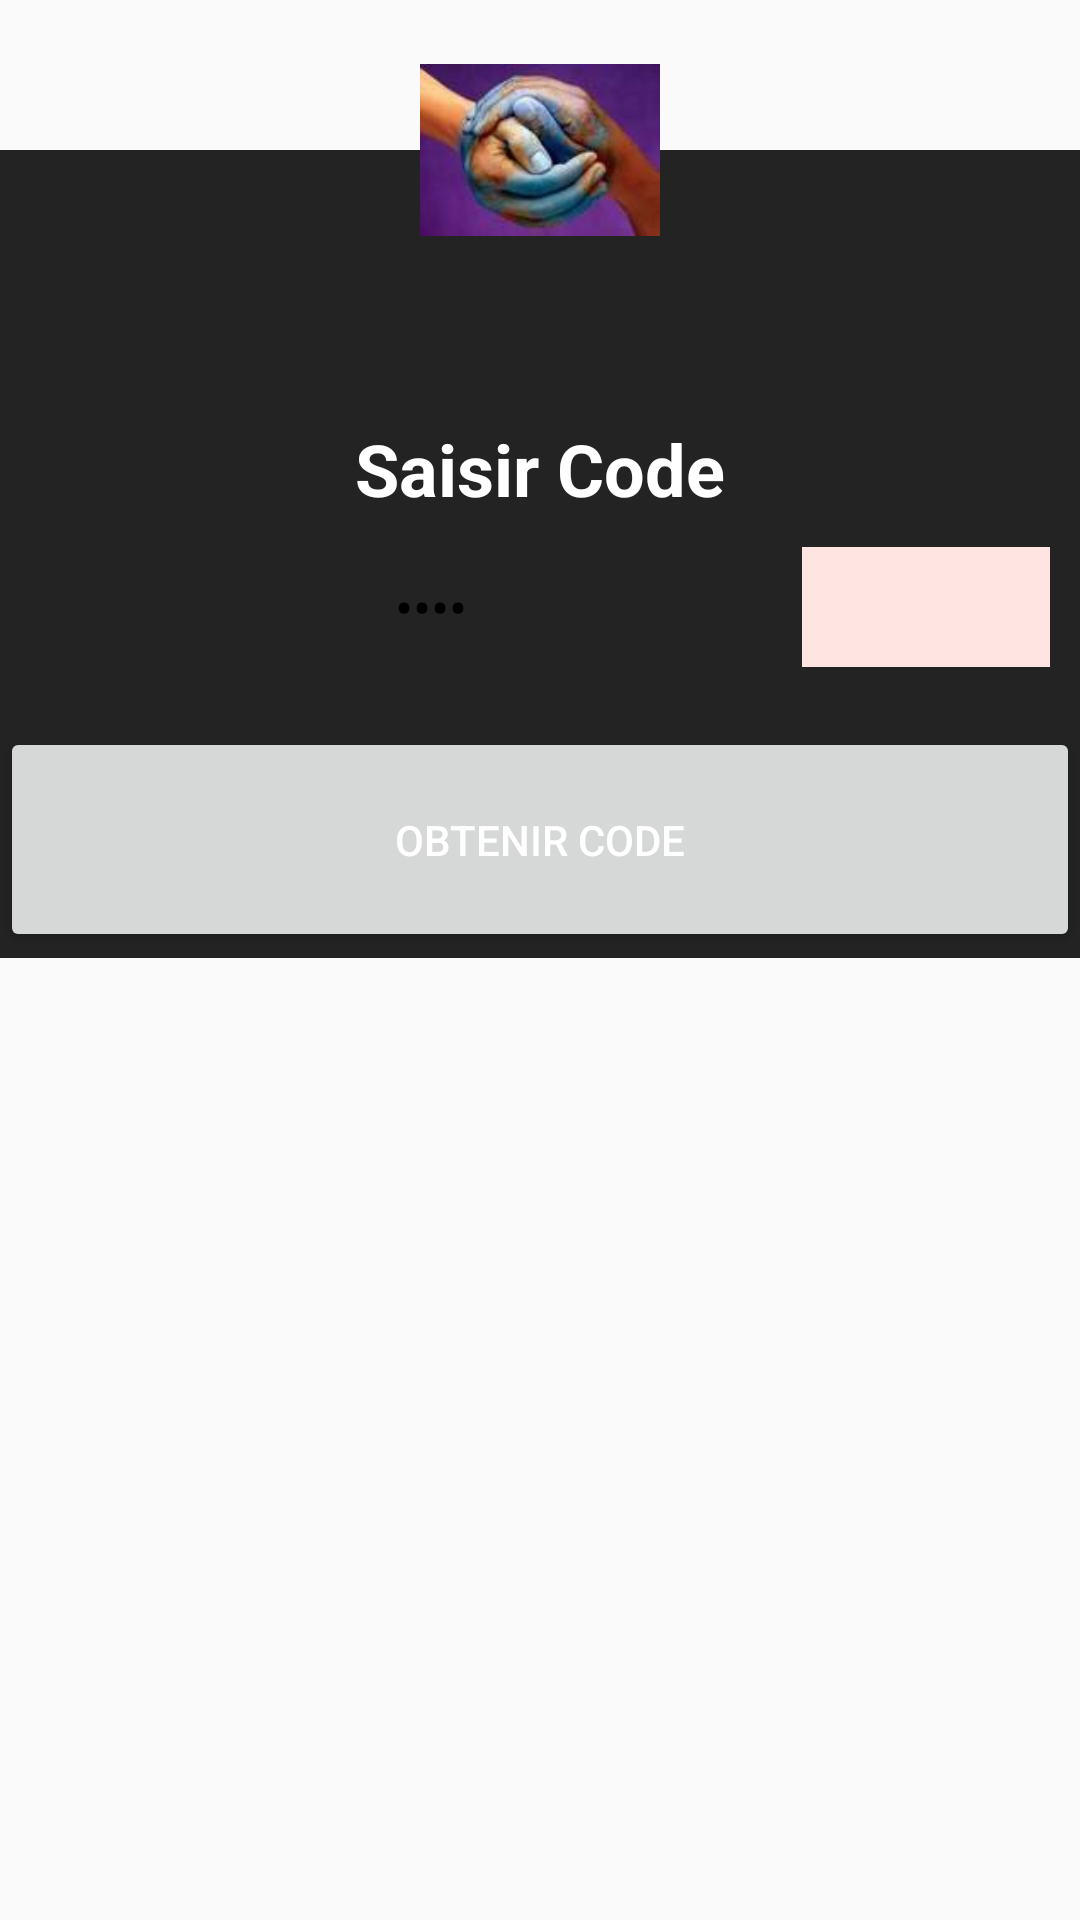

Here is an Android app screen rendered from its layout file. Give the layout XML and the strings, colors and styles it references.
<!-- AndroidManifest.xml: application theme AppTheme.NoActionBar -->
<!-- res/layout/custom_dialog_insert.xml -->
<?xml version="1.0" encoding="utf-8"?>

<RelativeLayout xmlns:android="http://schemas.android.com/apk/res/android"
    android:layout_width="match_parent"
    android:layout_height="match_parent">

    <LinearLayout
        android:layout_width="match_parent"
        android:layout_height="wrap_content"
        android:layout_marginTop="50dp"
        android:background="#232323"
        android:gravity="center_horizontal"
        android:orientation="vertical">

        <TextView
            android:layout_width="wrap_content"
            android:layout_height="wrap_content"
            android:layout_marginTop="90dp"
            android:text="Saisir Code"
            android:textColor="@android:color/white"
            android:textSize="24sp"
            android:textStyle="bold" />



        <LinearLayout
            android:layout_width="fill_parent"
            android:layout_height="wrap_content"
            android:orientation="horizontal"
            android:padding="10dp"
            android:weightSum="1" >

            <EditText
                android:id="@+id/code"
                android:inputType="numberPassword"
                android:layout_width="0dp"
                android:layout_height="40dp"
                android:layout_marginLeft="10dp"
                android:background="@drawable/rounded_edittext"
                android:layout_weight=".75"
                android:textColor="@android:color/black"
                android:text="0000"
                android:textAlignment="center"/>

            <ImageView
                android:id="@+id/sumitcode"
                android:layout_width="0dp"
                android:layout_height="40dp"
                android:layout_weight=".25"
                android:background="@color/mistyrose"
                android:src="@drawable/ic_baseline_send_24" />
        </LinearLayout>

        <LinearLayout

            android:layout_width="match_parent"
            android:layout_height="77dp"
            android:layout_gravity="start"
            android:layout_marginTop="10dp"
            android:orientation="horizontal">

            <Button
                android:id="@+id/getcode"
                android:layout_width="match_parent"
                android:layout_height="75dp"
                android:text="obtenir code"
                android:textColor="@android:color/white" />

        </LinearLayout>

    </LinearLayout>

    <ImageView
        android:layout_width="100dp"
        android:layout_height="100dp"
        android:layout_alignParentTop="true"
        android:layout_centerHorizontal="true"
        android:padding="10dp"
        android:src="@drawable/logo" />


</RelativeLayout>
<!-- resources referenced by this layout -->
<resources>
  <color name="mistyrose">#FFE4E1</color>
  <!-- drawable logo: jpeg bitmap (drawable, 2999 bytes) -->
  <style name="AppTheme.NoActionBar">
          <item name="colorPrimary">@color/colorPrimary</item>
          <item name="colorPrimaryDark">@color/colorPrimaryDark</item>
          <item name="colorAccent">@color/colorAccent</item>
          <item name="windowActionBar">false</item>
          <item name="windowNoTitle">true</item>
          <item name="coordinatorLayoutStyle">@style/Widget.Support.CoordinatorLayout</item>
      </style>
  <color name="colorPrimary">#008577</color>
  <color name="colorPrimaryDark">#00574B</color>
  <color name="colorAccent">#D81B60</color>
</resources>
